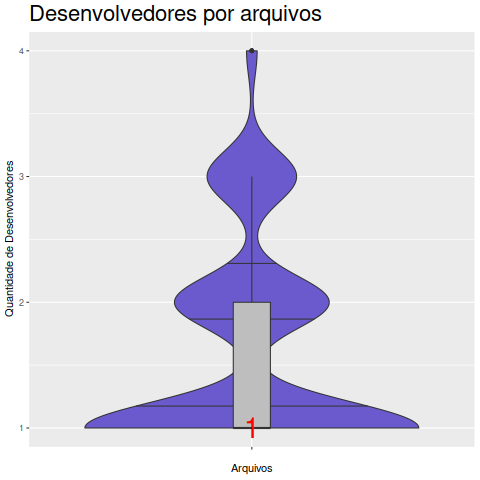

The table this chart was drawn from, first rows:
Arquivo, Desenvolvedor
aggregation.c, 2
amqp.c, 1
amqp1.c, 3
apache.c, 1
apcups.c, 1
apple_sensors.c, 2
aquaero.c, 2
arc.c, 1
ascent.c, 2
avltree_test.c, 1
avltree.c, 1
barometer.c, 3
battery_statefs.c, 2
battery.c, 1
bind.c, 2
buddyinfo.c, 1
capabilities_test.c, 1
capabilities.c, 1
ceph_test.c, 3
ceph.c, 3
cgroups_cpuacct.c, 2
cgroups.c, 3
check_uptime.c, 1
chrony.c, 1
client.c, 1
cmd_windows.c, 1
cmd.c, 1
cmds_test.c, 2
cmds.c, 1
collectd-flush.c, 2
collectd-nagios.c, 2
collectd-tg.c, 2
collectd.c, 2
collectdctl.c, 4
collectdmon.c, 3
common_test.c, 2
common.c, 1
conf_apache.c, 1
conf_colon.c, 1
conf_equal.c, 1
conf_section.c, 1
conf_space.c, 1
conf_xml.c, 1
config_cores_test.c, 1
config_cores.c, 2
config_list.c, 1
configfile.c, 1
connectivity.c, 1
conntrack.c, 2
contextswitch.c, 2
couchdb.c, 1
cpu.c, 1
cpufreq.c, 3
cpusleep.c, 1
crc32.c, 1
csv.c, 1
curl_jolokia.c, 1
curl_json_test.c, 1
curl_json.c, 1
curl_stats.c, 1
... 328 more rows
